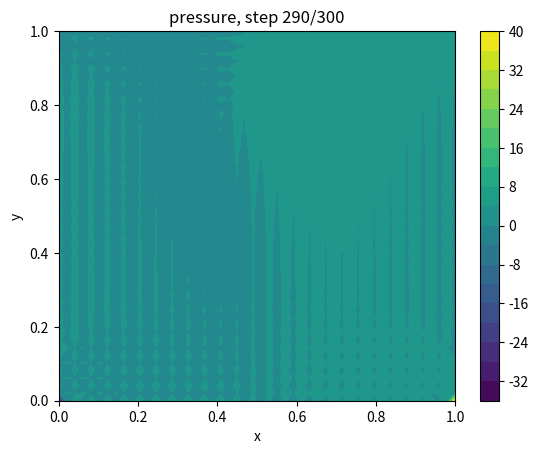
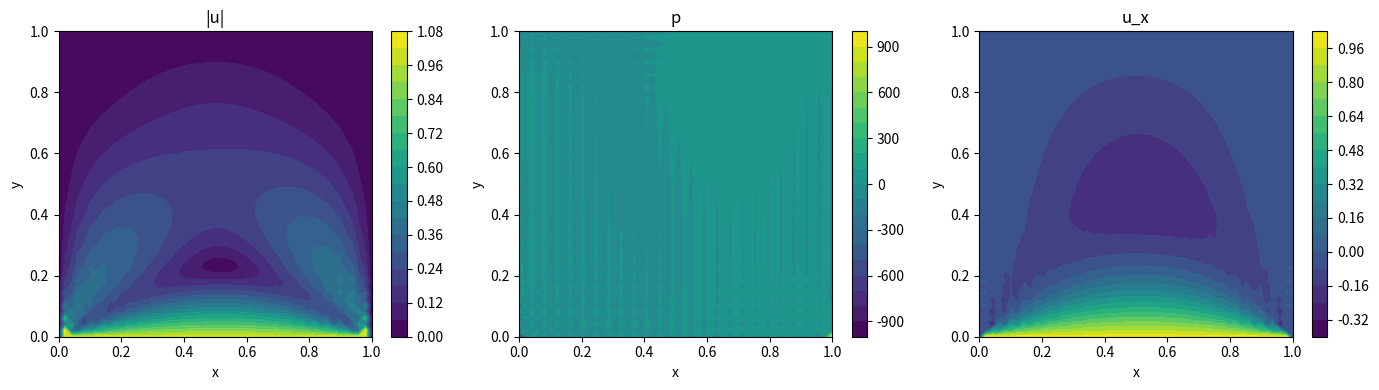

The matplotlib source for these figures, in order:
"""
Lid-driven cavity flow via incremental pressure-correction (BDF2).

Python/NumPy port of:
    https://github.com/KFudali/pressureCorrection (MATLAB)

Layout convention (matches the MATLAB source):
- 2-D fields are flattened with x as the fast axis (column-major / order='F').
- Velocity unknowns live on the (nx-2) x (ny-2) interior grid.
- Pressure / phi live on the full nx x ny grid with ghost-point Neumann BCs
  applied by doubling the relevant Laplacian stencil entries.
- The driven lid sits at column j = 0 (the "bottom" in the MATLAB indexing,
  visually the top of the cavity once plotted with y up).
"""
from __future__ import annotations

import numpy as np
import scipy.sparse as sp
import scipy.sparse.linalg as spla
import matplotlib.pyplot as plt


# ---------------------------------------------------------------------------
# Operator assembly (mirrors assembleGrad.m / assembleLaplace.m)
# ---------------------------------------------------------------------------
def assemble_grad(nx: int, ny: int, hx: float, hy: float):
    """Central-difference gradient on an nx*ny flat field (x fastest)."""
    n = nx * ny

    # d/dx : ±1 offsets, with the wraparound between rows zeroed.
    upper_x = np.ones(n - 1)
    upper_x[nx - 1 :: nx] = 0.0  # zero where (i+1) wraps to next y-row
    lower_x = np.ones(n - 1)
    lower_x[nx - 1 :: nx] = 0.0  # zero where (i-1) wraps to prev y-row
    Dx = sp.diags([upper_x, -lower_x], offsets=[1, -1], format="lil") / (2.0 * hx)

    # d/dy : ±nx offsets (no wraparound to clear).
    upper_y = np.ones(n - nx)
    lower_y = np.ones(n - nx)
    Dy = sp.diags([upper_y, -lower_y], offsets=[nx, -nx], format="lil") / (2.0 * hy)

    return Dx.tocsr(), Dy.tocsr()


def assemble_laplace(nx: int, ny: int, hx: float, hy: float):
    """5-point Laplacian on the (nx-2)*(ny-2) interior of an nx*ny grid.

    Returned matrix size is (nx-2)*(ny-2).
    """
    Nx, Ny = nx - 2, ny - 2
    n = Nx * Ny

    # x-direction: ±1 offsets with wraparound zeroed.
    diag_x_up = np.ones(n - 1)
    diag_x_up[Nx - 1 :: Nx] = 0.0
    diag_x_dn = np.ones(n - 1)
    diag_x_dn[Nx - 1 :: Nx] = 0.0
    Lx = sp.diags(
        [-2.0 * np.ones(n), diag_x_up, diag_x_dn],
        offsets=[0, 1, -1],
        format="csr",
    )

    # y-direction: ±Nx offsets, no wraparound.
    diag_y_up = np.ones(n - Nx)
    diag_y_dn = np.ones(n - Nx)
    Ly = sp.diags(
        [-2.0 * np.ones(n), diag_y_up, diag_y_dn],
        offsets=[0, Nx, -Nx],
        format="csr",
    )

    return (Lx / hx**2 + Ly / hy**2).tocsr()


def assemble_laplace_full(nx: int, ny: int, hx: float, hy: float):
    """Full-grid Laplacian (size nx*ny) with ghost-point Neumann BCs.

    Equivalent to MATLAB's `assembleLaplace(nx+2, ny+2, hx, hy)` followed by
    doubling the stencil entries from each boundary node to its first
    interior neighbour. The doubling encodes a homogeneous Neumann condition
    via the ghost-point method.
    """
    L = assemble_laplace(nx + 2, ny + 2, hx, hy).tolil()

    # Boundary index sets in the full nx*ny flat grid (x fastest).
    bottom = np.arange(nx)                      # j = 0
    top = np.arange(nx * (ny - 1), nx * ny)     # j = ny-1
    left = np.arange(0, nx * ny, nx)            # i = 0
    right = np.arange(nx - 1, nx * ny, nx)      # i = nx-1

    # Neighbour-in-the-normal-direction (matches MATLAB neumann_ids_*).
    pairs = [
        (bottom, bottom + nx),   # bottom -> j=1
        (top, top - nx),         # top -> j=ny-2
        (left, left + 1),        # left -> i=1
        (right, right - 1),      # right -> i=nx-2
    ]
    for rows, cols in pairs:
        for r, c in zip(rows, cols):
            L[r, c] = 2.0 * L[r, c]

    return L.tocsr()


# ---------------------------------------------------------------------------
# Helpers
# ---------------------------------------------------------------------------
def boundary_indices(nx: int, ny: int) -> tuple[np.ndarray, np.ndarray]:
    bottom = np.arange(nx)
    top = np.arange(nx * (ny - 1), nx * ny)
    left = np.arange(0, nx * ny, nx)
    right = np.arange(nx - 1, nx * ny, nx)
    boundary = np.unique(np.concatenate([bottom, top, left, right]))
    interior = np.setdiff1d(np.arange(nx * ny), boundary)
    return boundary, interior


def lift_to_full(u_int: np.ndarray, nx: int, ny: int, lid: np.ndarray) -> np.ndarray:
    """Embed an interior (nx-2)*(ny-2) velocity component into the full
    nx*ny grid, applying the lid value at j=0 and zero on the other walls.
    """
    full = np.zeros((nx, ny), order="F")
    full[1:-1, 1:-1] = u_int.reshape((nx - 2, ny - 2), order="F")
    full[:, 0] = lid          # lid at j = 0
    full[:, -1] = 0.0
    full[0, :] = 0.0
    full[-1, :] = 0.0
    return full.reshape(nx * ny, order="F")


# ---------------------------------------------------------------------------
# Main driver
# ---------------------------------------------------------------------------
def run(
    Lx: float = 1.0,
    Ly: float = 1.0,
    nx: int = 50,
    ny: int = 50,
    nu: float = 0.1,
    dt: float = 0.01,
    t_end: float = 3.0,
    plot_every: int = 10,
    show: bool = True,
):
    hx = Lx / nx
    hy = Ly / ny
    x = np.linspace(0.0, Lx, nx)
    y = np.linspace(0.0, Ly, ny)
    X, Y = np.meshgrid(x, y, indexing="ij")

    # Operators -------------------------------------------------------------
    Dx_int, Dy_int = assemble_grad(nx - 2, ny - 2, hx, hy)
    Dx_p, Dy_p = assemble_grad(nx, ny, hx, hy)
    L_int = assemble_laplace(nx, ny, hx, hy)               # interior Laplacian
    L_p = assemble_laplace_full(nx, ny, hx, hy)            # pressure Laplacian
    L_p_solve = spla.factorized(L_p.tocsc())               # one-shot LU

    n_int = (nx - 2) * (ny - 2)

    _, interior_ids = boundary_indices(nx, ny)

    # State -----------------------------------------------------------------
    ux = np.zeros(n_int)
    uy = np.zeros(n_int)
    p = np.zeros(nx * ny)
    phi = np.zeros(nx * ny)

    # BDF2 history (n-1, n-2)
    ux_hist = [np.zeros(n_int), np.zeros(n_int)]
    uy_hist = [np.zeros(n_int), np.zeros(n_int)]
    p_hist = [np.zeros(nx * ny), np.zeros(nx * ny)]
    phi_hist = [np.zeros(nx * ny), np.zeros(nx * ny)]

    # BCs -------------------------------------------------------------------
    top_velocity = np.ones(nx)  # uniform lid
    L_rhs = np.zeros(n_int)
    # Apply lid contribution to the diffusion RHS (the missing neighbour at
    # j=0 of the (j=1) row of L_int contributes top_velocity[i] / hy^2).
    L_rhs[: nx - 2] = top_velocity[1:-1] / hy**2

    # BDF2 coefficients
    a0, a1, a2 = 1.5, 2.0, -0.5

    # Time loop -------------------------------------------------------------
    n_steps = int(round(t_end / dt))
    t_step = 0
    fig = ax = cbar = mesh = None
    if show:
        fig, ax = plt.subplots()

    for step in range(n_steps):
        # Bootstrap: first two steps just freeze the state to populate history.
        if t_step < 2:
            ux_hist[t_step] = ux.copy()
            uy_hist[t_step] = uy.copy()
            p_hist[t_step] = p.copy()
            phi_hist[t_step] = phi.copy()
            t_step += 1
            continue

        # Pressure extrapolation (van Kan / rotational increment, BDF2):
        # p^* = p^{n-1} + 4/3 phi^{n-1} - 1/3 phi^{n-2}
        p_star = p_hist[-1] + (4.0 / 3.0) * phi_hist[-1] - (1.0 / 3.0) * phi_hist[-2]

        # Lift previous velocity to full grid (used in convection lin.).
        ux_full_prev = lift_to_full(ux_hist[-1], nx, ny, top_velocity)
        uy_full_prev = lift_to_full(uy_hist[-1], nx, ny, np.zeros(nx))

        # Picard linearisation of (u . grad) u, evaluated on the full grid.
        div_full = Dx_p @ ux_full_prev + Dy_p @ uy_full_prev
        term_1_full = sp.diags(0.5 * div_full)
        term_2_full = sp.diags(ux_full_prev) @ Dx_p + sp.diags(uy_full_prev) @ Dy_p
        # Restrict to interior rows/cols (the velocity unknowns).
        I_int = interior_ids
        term_1 = term_1_full.tocsr()[I_int, :][:, I_int]
        term_2 = term_2_full.tocsr()[I_int, :][:, I_int]

        # Momentum LHS: a0/dt * I - nu * L + (term1 + term2)
        lhs = (a0 / dt) * sp.eye(n_int, format="csr") - nu * L_int + term_1 + term_2

        # Pressure-gradient force evaluated at extrapolated p*.
        Dxp = Dx_p @ p_star
        Dyp = Dy_p @ p_star

        # BDF2 RHS for the predictor.
        rhs_x = (
            -Dxp[I_int]
            + (1.0 / dt) * (a1 * ux_hist[-1] + a2 * ux_hist[-2])
            + nu * L_rhs
        )
        rhs_y = (
            -Dyp[I_int]
            + (1.0 / dt) * (a1 * uy_hist[-1] + a2 * uy_hist[-2])
        )

        ux, info_x = spla.cg(lhs, rhs_x, x0=ux, rtol=1e-8, maxiter=1000)
        uy, info_y = spla.cg(lhs, rhs_y, x0=uy, rtol=1e-8, maxiter=1000)
        if info_x != 0 or info_y != 0:
            print(f"[warn] CG did not converge cleanly: info=({info_x},{info_y})")

        # Lift to full grid for the projection step.
        ux_full = lift_to_full(ux, nx, ny, top_velocity)
        uy_full = lift_to_full(uy, nx, ny, np.zeros(nx))

        # Solve Poisson for pressure correction phi.
        rhs = (a0 / dt) * (Dx_p @ ux_full + Dy_p @ uy_full)
        phi = L_p_solve(rhs)
        # Pin the (otherwise undetermined) constant: zero-mean phi.
        phi -= phi.mean()

        # Rotational pressure update.
        p = p_hist[-1] + phi - nu * (Dx_p @ ux_full + Dy_p @ uy_full)
        # NOTE: matching the original MATLAB, the velocity is NOT corrected
        # by -dt/a0 * grad(phi) explicitly here; the pressure extrapolation
        # carries the correction across the next BDF2 step.

        # Shift histories.
        ux_hist = [ux_hist[-1], ux.copy()]
        uy_hist = [uy_hist[-1], uy.copy()]
        p_hist = [p_hist[-1], p.copy()]
        phi_hist = [phi_hist[-1], phi.copy()]
        t_step += 1

        if show and (step % plot_every == 0):
            ax.clear()
            P = p.reshape((nx, ny), order="F")
            cs = ax.contourf(X, Y, P, levels=20)
            ax.set_title(f"pressure, step {step}/{n_steps}")
            ax.set_xlabel("x")
            ax.set_ylabel("y")
            if cbar is None:
                cbar = fig.colorbar(cs, ax=ax)
            plt.pause(0.001)

    # Final lift for output / plotting.
    ux_full = lift_to_full(ux, nx, ny, top_velocity)
    uy_full = lift_to_full(uy, nx, ny, np.zeros(nx))
    return {
        "x": X,
        "y": Y,
        "u": ux_full.reshape((nx, ny), order="F"),
        "v": uy_full.reshape((nx, ny), order="F"),
        "p": p.reshape((nx, ny), order="F"),
    }


if __name__ == "__main__":
    out = run()
    fig, axes = plt.subplots(1, 3, figsize=(14, 4))
    speed = np.sqrt(out["u"] ** 2 + out["v"] ** 2)
    for ax_, field, title in zip(
        axes, [speed, out["p"], out["u"]], ["|u|", "p", "u_x"]
    ):
        cs = ax_.contourf(out["x"], out["y"], field, levels=20)
        ax_.set_title(title)
        ax_.set_xlabel("x")
        ax_.set_ylabel("y")
        fig.colorbar(cs, ax=ax_)
    plt.tight_layout()
    plt.show()
